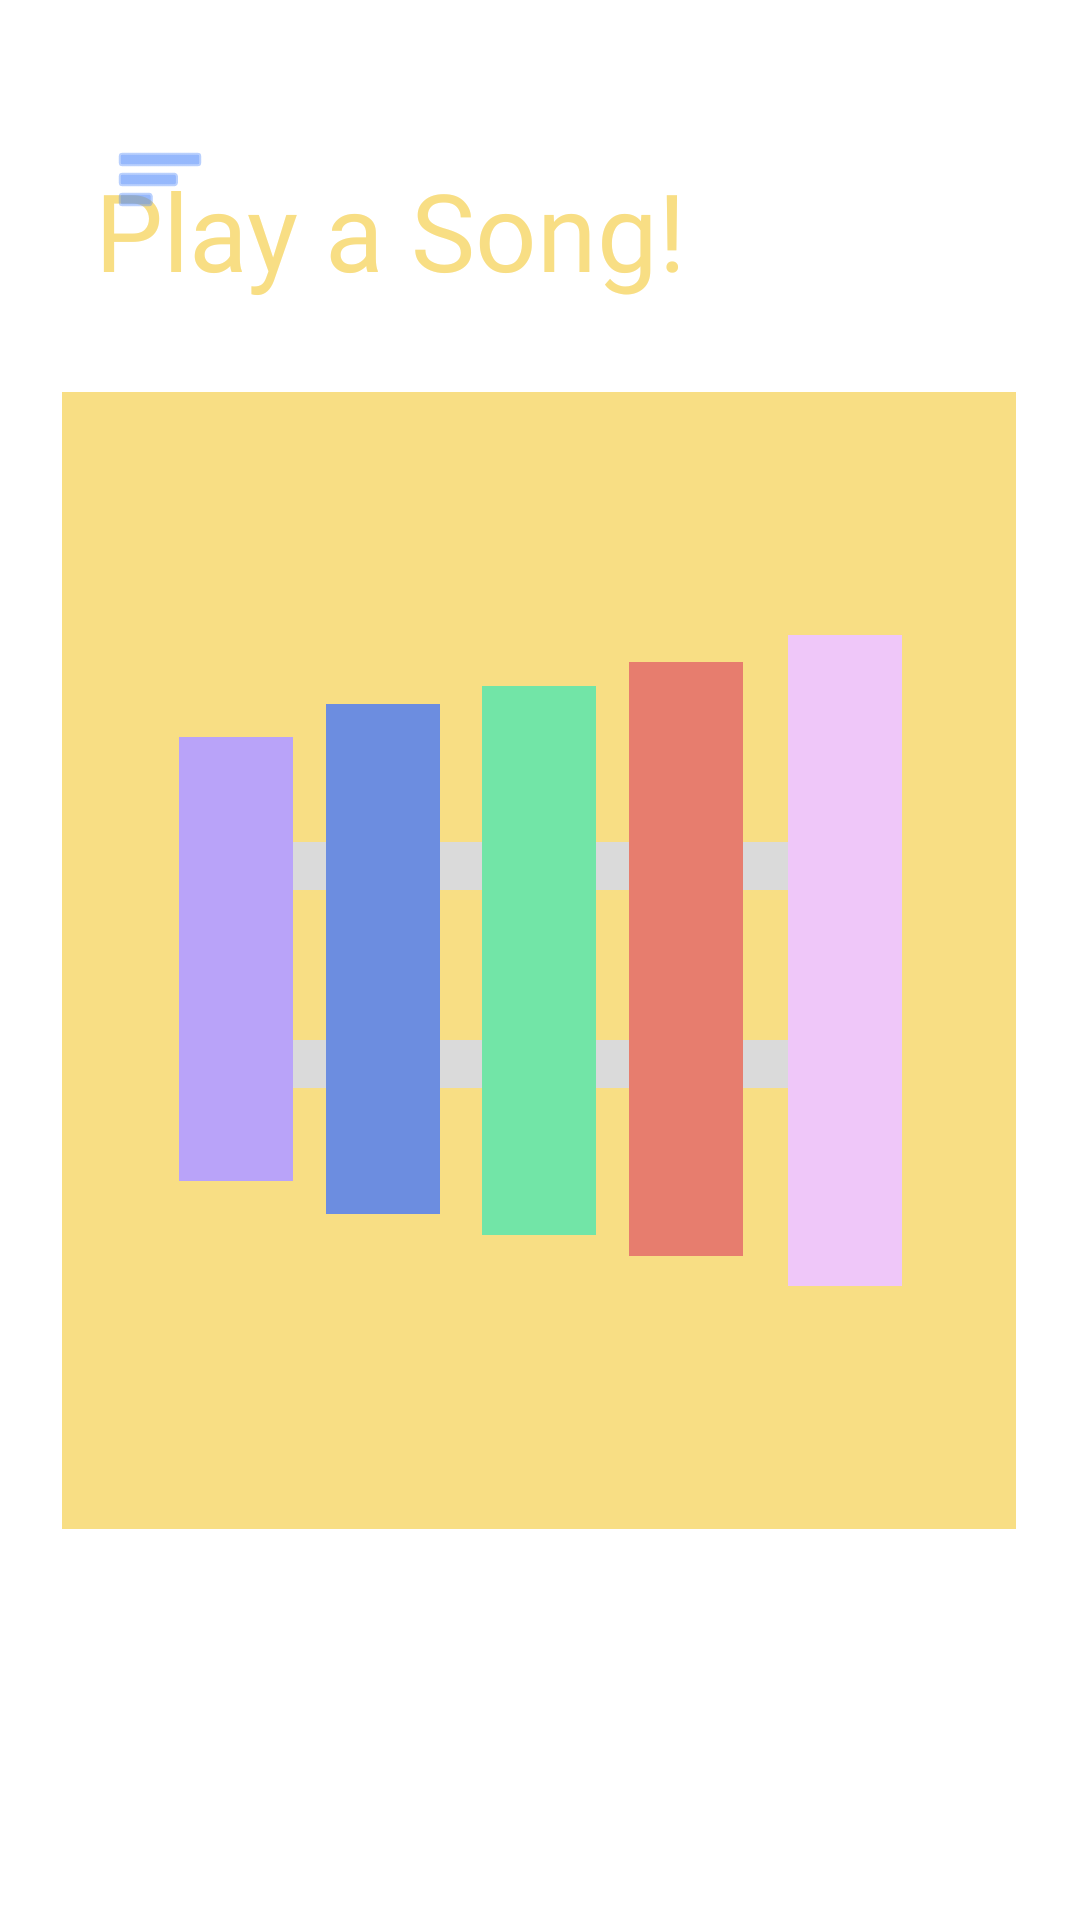

This screen was rendered from an Android layout file. Write that file and the resources it references.
<!-- AndroidManifest.xml: application theme Theme.SloHacks2022 -->
<!-- res/layout/activity_happy_play_page.xml -->
<?xml version="1.0" encoding="utf-8"?>
<androidx.constraintlayout.widget.ConstraintLayout xmlns:android="http://schemas.android.com/apk/res/android"
    xmlns:app="http://schemas.android.com/apk/res-auto"
    xmlns:tools="http://schemas.android.com/tools"
    android:layout_width="match_parent"
    android:layout_height="match_parent"
    tools:context=".HappyPlayPage">

    <ImageView
        android:id="@+id/imageView38"
        android:layout_width="wrap_content"
        android:layout_height="wrap_content"
        app:layout_constraintBottom_toBottomOf="parent"
        app:layout_constraintEnd_toEndOf="parent"
        app:layout_constraintHorizontal_bias="0.494"
        app:layout_constraintStart_toStartOf="parent"
        app:layout_constraintTop_toTopOf="parent"
        app:srcCompat="@drawable/square_yellow" />

    <ImageView
        android:id="@+id/imageView39"
        android:layout_width="wrap_content"
        android:layout_height="wrap_content"
        app:layout_constraintBottom_toBottomOf="@+id/imageView38"
        app:layout_constraintEnd_toEndOf="@+id/imageView38"
        app:layout_constraintHorizontal_bias="0.504"
        app:layout_constraintStart_toStartOf="@+id/imageView38"
        app:layout_constraintTop_toTopOf="@+id/imageView38"
        app:layout_constraintVertical_bias="0.413"
        app:srcCompat="@drawable/thin_grey" />

    <ImageView
        android:id="@+id/imageView40"
        android:layout_width="wrap_content"
        android:layout_height="wrap_content"
        android:layout_marginStart="60dp"
        android:layout_marginEnd="59dp"
        app:layout_constraintBottom_toBottomOf="@+id/imageView38"
        app:layout_constraintEnd_toEndOf="@+id/imageView38"
        app:layout_constraintHorizontal_bias="0.0"
        app:layout_constraintStart_toStartOf="@+id/imageView38"
        app:layout_constraintTop_toBottomOf="@+id/imageView39"
        app:layout_constraintVertical_bias="0.254"
        app:srcCompat="@drawable/thin_grey" />

    <ImageView
        android:id="@+id/imageView42"
        android:layout_width="wrap_content"
        android:layout_height="wrap_content"
        android:layout_marginStart="39dp"
        android:layout_marginTop="115dp"
        app:layout_constraintStart_toStartOf="@+id/imageView38"
        app:layout_constraintTop_toTopOf="@+id/imageView38"
        app:srcCompat="@drawable/thin_purple" />

    <ImageView
        android:id="@+id/imageView43"
        android:layout_width="wrap_content"
        android:layout_height="wrap_content"
        android:layout_marginStart="88dp"
        android:layout_marginTop="104dp"
        app:layout_constraintStart_toStartOf="@+id/imageView38"
        app:layout_constraintTop_toTopOf="@+id/imageView38"
        app:srcCompat="@drawable/thing_blue" />

    <ImageView
        android:id="@+id/imageView44"
        android:layout_width="wrap_content"
        android:layout_height="wrap_content"
        android:layout_marginStart="140dp"
        android:layout_marginTop="98dp"
        app:layout_constraintStart_toStartOf="@+id/imageView38"
        app:layout_constraintTop_toTopOf="@+id/imageView38"
        app:srcCompat="@drawable/thin_green" />

    <ImageView
        android:id="@+id/imageView45"
        android:layout_width="wrap_content"
        android:layout_height="wrap_content"
        android:layout_marginStart="189dp"
        android:layout_marginTop="90dp"
        app:layout_constraintStart_toStartOf="@+id/imageView38"
        app:layout_constraintTop_toTopOf="@+id/imageView38"
        app:srcCompat="@drawable/thin_red" />

    <ImageView
        android:id="@+id/imageView46"
        android:layout_width="wrap_content"
        android:layout_height="wrap_content"
        android:layout_marginTop="81dp"
        android:layout_marginEnd="38dp"
        app:layout_constraintEnd_toEndOf="@+id/imageView38"
        app:layout_constraintTop_toTopOf="@+id/imageView38"
        app:srcCompat="@drawable/thin_pink" />

    <ImageView
        android:id="@+id/imageView47"
        android:layout_width="17dp"
        android:layout_height="17dp"
        android:layout_marginStart="51dp"
        android:layout_marginTop="123dp"
        app:layout_constraintStart_toStartOf="@+id/imageView38"
        app:layout_constraintTop_toTopOf="@+id/imageView38"
        app:srcCompat="@drawable/circle" />

    <ImageView
        android:id="@+id/imageView48"
        android:layout_width="17dp"
        android:layout_height="17dp"
        android:layout_marginStart="51dp"
        android:layout_marginBottom="122dp"
        app:layout_constraintBottom_toBottomOf="@+id/imageView38"
        app:layout_constraintStart_toStartOf="@+id/imageView38"
        app:srcCompat="@drawable/circle" />

    <ImageView
        android:id="@+id/imageView49"
        android:layout_width="17dp"
        android:layout_height="17dp"
        android:layout_marginStart="98dp"
        android:layout_marginTop="115dp"
        app:layout_constraintStart_toStartOf="@+id/imageView38"
        app:layout_constraintTop_toTopOf="@+id/imageView38"
        app:srcCompat="@drawable/circle" />

    <ImageView
        android:id="@+id/imageView50"
        android:layout_width="17dp"
        android:layout_height="17dp"
        android:layout_marginStart="98dp"
        android:layout_marginBottom="116dp"
        app:layout_constraintBottom_toBottomOf="@+id/imageView38"
        app:layout_constraintStart_toStartOf="@+id/imageView38"
        app:srcCompat="@drawable/circle" />

    <ImageView
        android:id="@+id/imageView51"
        android:layout_width="17dp"
        android:layout_height="17dp"
        android:layout_marginStart="151dp"
        android:layout_marginTop="104dp"
        app:layout_constraintStart_toStartOf="@+id/imageView38"
        app:layout_constraintTop_toTopOf="@+id/imageView38"
        app:srcCompat="@drawable/circle" />

    <ImageView
        android:id="@+id/imageView52"
        android:layout_width="17dp"
        android:layout_height="17dp"
        android:layout_marginStart="151dp"
        android:layout_marginBottom="105dp"
        app:layout_constraintBottom_toBottomOf="@+id/imageView38"
        app:layout_constraintStart_toStartOf="@+id/imageView38"
        app:srcCompat="@drawable/circle" />

    <ImageView
        android:id="@+id/imageView53"
        android:layout_width="17dp"
        android:layout_height="17dp"
        android:layout_marginTop="98dp"
        android:layout_marginEnd="104dp"
        app:layout_constraintEnd_toEndOf="@+id/imageView38"
        app:layout_constraintTop_toTopOf="@+id/imageView38"
        app:srcCompat="@drawable/circle" />

    <ImageView
        android:id="@+id/imageView54"
        android:layout_width="17dp"
        android:layout_height="17dp"
        android:layout_marginEnd="104dp"
        android:layout_marginBottom="98dp"
        app:layout_constraintBottom_toBottomOf="@+id/imageView38"
        app:layout_constraintEnd_toEndOf="@+id/imageView38"
        app:srcCompat="@drawable/circle" />

    <ImageView
        android:id="@+id/imageView55"
        android:layout_width="17dp"
        android:layout_height="17dp"
        android:layout_marginTop="87dp"
        android:layout_marginEnd="52dp"
        app:layout_constraintEnd_toEndOf="@+id/imageView38"
        app:layout_constraintTop_toTopOf="@+id/imageView38"
        app:srcCompat="@drawable/circle" />

    <ImageView
        android:id="@+id/imageView56"
        android:layout_width="17dp"
        android:layout_height="17dp"
        android:layout_marginEnd="52dp"
        android:layout_marginBottom="91dp"
        app:layout_constraintBottom_toBottomOf="@+id/imageView38"
        app:layout_constraintEnd_toEndOf="@+id/imageView38"
        app:srcCompat="@drawable/circle" />

    <TextView
        android:id="@+id/textView_Lets..."
        android:layout_width="wrap_content"
        android:layout_height="wrap_content"
        android:layout_marginTop="80dp"
        android:layout_marginBottom="30dp"
        android:fontFamily="@font/komu_a"
        android:text="Play a Song!"
        android:textColor="#F8DE84"
        android:textSize="36sp"
        app:layout_constraintBottom_toTopOf="@+id/imageView38"
        app:layout_constraintEnd_toEndOf="parent"
        app:layout_constraintHorizontal_bias="0.195"
        app:layout_constraintStart_toStartOf="parent"
        app:layout_constraintTop_toTopOf="parent"
        app:layout_constraintVertical_bias="1.0" />

    <ImageButton
        android:id="@+id/imageButton_yellow_play_menu"
        android:layout_width="51dp"
        android:layout_height="51dp"
        android:background="#00FFFFFF"
        app:layout_constraintBottom_toBottomOf="parent"
        app:layout_constraintEnd_toEndOf="parent"
        app:layout_constraintHorizontal_bias="0.089"
        app:layout_constraintStart_toStartOf="parent"
        app:layout_constraintTop_toTopOf="parent"
        app:layout_constraintVertical_bias="0.058"
        app:srcCompat="@android:drawable/ic_menu_sort_by_size"
        app:tint="#5089fa"
        tools:ignore="SpeakableTextPresentCheck" />

</androidx.constraintlayout.widget.ConstraintLayout>
<!-- resources referenced by this layout -->
<resources>
  <!-- drawable square_yellow (drawable) -->
  <shape xmlns:android="http://schemas.android.com/apk/res/android"
      android:shape="rectangle">
  
      <solid
          android:color="#F8DE84" />
  
      <size
          android:width="318dp"
          android:height="379dp" />
  
  </shape>
  <!-- drawable thin_green (drawable) -->
  <shape xmlns:android="http://schemas.android.com/apk/res/android"
      android:shape="rectangle">
  
      <solid
          android:color="#72E5A7" />
  
      <size
          android:width="38dp"
          android:height="183dp" />
  
  </shape>
  <!-- drawable thin_grey (drawable) -->
  <shape xmlns:android="http://schemas.android.com/apk/res/android"
      android:shape="rectangle">
  
      <solid
          android:color="#DADADA" />
  
      <size
          android:width="199dp"
          android:height="16dp" />
  
  </shape>
  <!-- drawable thin_pink (drawable) -->
  <shape xmlns:android="http://schemas.android.com/apk/res/android"
      android:shape="rectangle">
  
      <solid
          android:color="#EFC7F9" />
  
      <size
          android:width="38dp"
          android:height="217dp" />
  
  </shape>
  <!-- drawable thin_purple (drawable) -->
  <shape xmlns:android="http://schemas.android.com/apk/res/android"
      android:shape="rectangle">
  
      <solid
          android:color="#B9A3F9" />
  
      <size
          android:width="38dp"
          android:height="148dp" />
  
  </shape>
  <!-- drawable thin_red (drawable) -->
  <shape xmlns:android="http://schemas.android.com/apk/res/android"
      android:shape="rectangle">
  
      <solid
          android:color="#E77D6E" />
  
      <size
          android:width="38dp"
          android:height="198dp" />
  
  </shape>
  <!-- drawable thing_blue (drawable) -->
  <shape xmlns:android="http://schemas.android.com/apk/res/android"
      android:shape="rectangle">
  
      <solid
          android:color="#6C8DE0" />
  
      <size
          android:width="38dp"
          android:height="170dp" />
  
  </shape>
  <style name="Theme.SloHacks2022" parent="Theme.MaterialComponents.DayNight.NoActionBar">
          
          <item name="colorPrimary">@color/purple_500</item>
          <item name="colorPrimaryVariant">@color/purple_700</item>
          <item name="colorOnPrimary">@color/white</item>
          
          <item name="colorSecondary">@color/teal_200</item>
          <item name="colorSecondaryVariant">@color/teal_700</item>
          <item name="colorOnSecondary">@color/black</item>
          
          <item name="android:statusBarColor" tools:targetApi="l">?attr/colorPrimaryVariant</item>
          
      </style>
  <!-- not gathered from this repository: default colours our renderer supplied (Android Studio template values) -->
  <color name="purple_500">#FF6200EE</color>
  <color name="purple_700">#FF3700B3</color>
  <color name="teal_200">#FF03DAC5</color>
  <color name="teal_700">#FF018786</color>
  <color name="black">#FF000000</color>
  <color name="white">#FFFFFFFF</color>
</resources>
